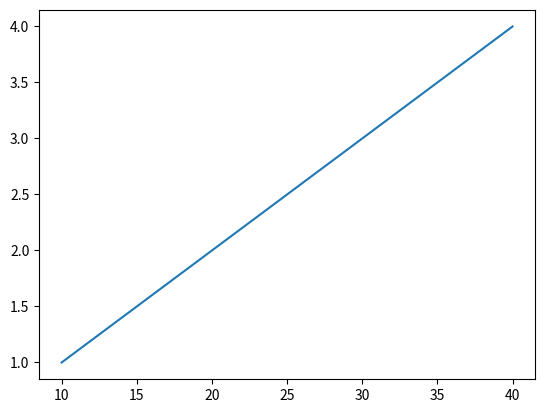

Generate this figure with matplotlib:
import matplotlib.pyplot as plt
score = [10,20,30,40]
over = [1,2,3,4]
plt.plot(score,over)

plt.show()
